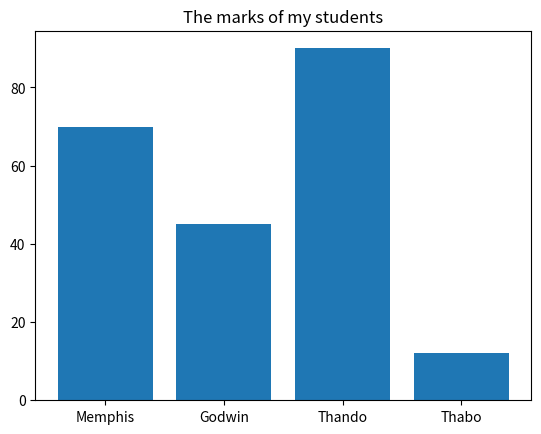

Here is the Python script that generated this plot:
import matplotlib.pyplot as plt
import numpy as np
# marks and names of students
student_marks = [70, 45, 90, 12]
student_names = ["Memphis", "Godwin", "Thando", "Thabo"]
# converting lists to arrays
my_student_marks = np.array([70,45,90,12])
my_student_names = np.array(["Memphis", "Godwin", "Thando","Thabo"])
# creating bar graph
plt.bar(my_student_names, my_student_marks)
# bar graph title
plt.title("The marks of my students")
plt.show()